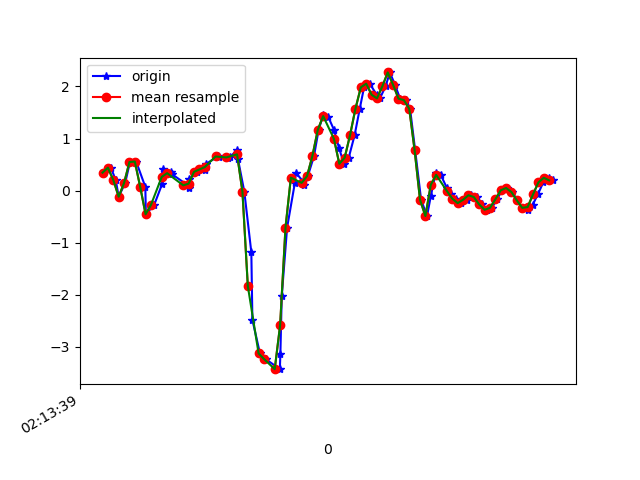

The table this chart was drawn from, first rows:
1617848019262, 543662881696163, 0.3452195, 0.24869984, -0.6461982
1617848019291, 543662900723155, 0.4405, 0.5077, -0.5692
1617848019309, 543662919750147, 0.2035, 0.5211, -0.3957
1617848019320, 543662938777155, -0.1166, 0.5492, -0.2809
1617848019344, 543662957828963, 0.1473, 0.7068, -0.1221
1617848019362, 543662976847091, 0.5492, 0.333, -0.1147
1617848019385, 543662995873235, 0.559, 0.5871, -0.1746
1617848019419, 543663014899395, 0.07155, -0.03718, -0.1502
1617848019421, 543663033925539, -0.4538, 0.1839, -0.2711
1617848019452, 543663052976515, -0.273, 0.1827, -0.2858
1617848019481, 543663072002691, 0.1216, -0.2131, -0.4104
1617848019484, 543663091032899, 0.4063, 0.3061, -0.4886
1617848019514, 543663110059299, 0.3513, 0.03245, -0.4544
1617848019517, 543663129209166, 0.3196, 0.06666, -0.4849
1617848019577, 543663148260398, 0.1021, 0.06422, -0.4458
1617848019580, 543663167286830, 0.0459, -0.08605, -0.4422
1617848019582, 543663186301550, 0.223, 0.1168, -0.4984
1617848019612, 543663205327374, 0.3611, 0.02268, -0.4923
1617848019633, 543663224377998, 0.4063, 0.1986, -0.5912
1617848019641, 543663243403822, 0.388, 0.3232, -0.6755
1617848019645, 543663262429646, 0.5163, 0.2976, -0.7109
1617848019690, 543663281448302, 0.6592, 0.289, -0.8172
1617848019692, 543663300472750, 0.6519, 0.1901, -0.9101
1617848019726, 543663319497134, 0.6274, 0.009241, -0.9382
1617848019734, 543663338546350, 0.6482, -0.3023, -0.8857
1617848019760, 543663357570798, 0.7789, -0.8741, -0.7378
1617848019763, 543663376595182, 0.6152, -1.823, -0.5045
1617848019787, 543663395580590, -0.0213, -2.969, -0.1526
1617848019813, 543663414628398, -1.183, -4.189, 0.1772
1617848019817, 543663433651438, -2.481, -5.314, 0.3959
1617848019845, 543663452674350, -3.124, -6.176, 0.435
1617848019866, 543663471722158, -3.232, -6.721, 0.319
1617848019919, 543663490747502, -3.427, -7.038, 0.04286
1617848019921, 543663509770606, -3.139, -7.15, -0.3212
1617848019926, 543663528793582, -2.032, -6.875, -0.6633
1617848019946, 543663547841454, -0.7091, -6.376, -0.8453
1617848019975, 543663566864494, 0.1534, -5.817, -0.7671
1617848019978, 543663585891566, 0.3452, -5.143, -0.6059
1617848020004, 543663604939566, 0.1876, -4.313, -0.4886
1617848020007, 543663623962670, 0.1106, -3.274, -0.4593
1617848020023, 543663642985902, 0.278, -2.035, -0.4483
1617848020046, 543663662033902, 0.6653, -0.7592, -0.3909
1617848020063, 543663681057070, 1.165, 0.2499, -0.3102
1617848020080, 543663700080366, 1.447, 0.9475, -0.2125
1617848020099, 543663719103534, 1.415, 1.539, -0.1209
1617848020120, 543663738151534, 1.17, 2.139, -0.05488
1617848020139, 543663757174702, 0.8205, 2.701, 0.007427
1617848020157, 543663776197934, 0.5163, 3.21, 0.08806
1617848020175, 543663795230382, 0.6323, 3.629, 0.1711
1617848020197, 543663814253742, 1.066, 3.907, 0.1626
1617848020216, 543663833277230, 1.572, 4.184, 0.06729
1617848020232, 543663852325422, 1.984, 4.585, -0.04877
1617848020253, 543663871348782, 2.053, 4.966, -0.1905
1617848020279, 543663890366766, 1.842, 5.224, -0.309
1617848020291, 543663909414830, 1.771, 5.293, -0.4287
1617848020312, 543663928438190, 2.003, 5.034, -0.5961
1617848020328, 543663947461550, 2.269, 4.371, -0.8356
1617848020347, 543663966484782, 2.031, 3.527, -1.052
1617848020366, 543663985532846, 1.766, 2.816, -1.042
1617848020388, 543664004521006, 1.738, 2.334, -0.8429
1617848020403, 543664023543726, 1.572, 1.962, -0.7085
... 28 more rows
